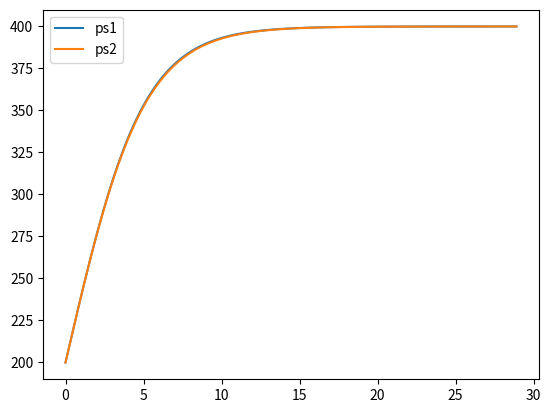

Source code (Python):

import matplotlib.pyplot as plt  # pip3 install matplotlib
import math

P0 = 200  # initial population
K = 400  # carrying capacity
R = 0.4  # growing capacity

T = 29  # maximum time
T_STEP = 0.1  # time step

ps1 = []  # population calculated via differential equation
ps2 = []  # population calculated via solution of the differential equation
ts = []

p1 = P0
t = 0.0

while t < T:
    ts.append(t)

    # via differential equation (forward euler scheme)
    ps1.append(p1)
    p1 += T_STEP * (R * p1 * (1 - p1 / K))

    # via solution of the differential equation
    p2 = (P0 * K * math.exp(R * t)) / ((K - P0) + (P0 * math.exp(R * t)))
    ps2.append(p2)

    t += T_STEP

plt.plot(ts, ps1, label="ps1")
plt.plot(ts, ps2, label="ps2")
plt.legend()
plt.show()
